Photos from the image-classification dataset "Dataset" in the GitHub repository sPedersennn/VT2_Machine-Vision. Its 4 classes are: machine screw, philips, plaster screw, Torx screw.

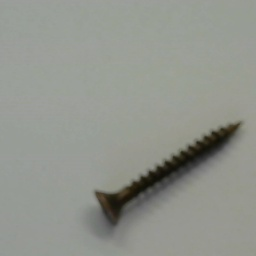
Label: philips

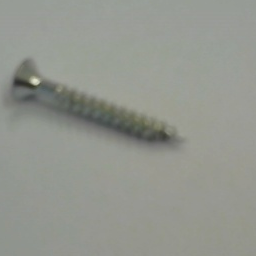
Label: Torx screw

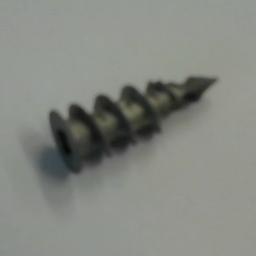
Label: plaster screw

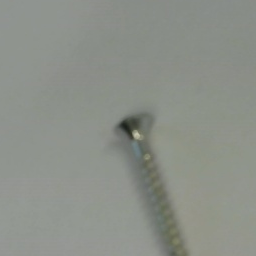
Label: Torx screw

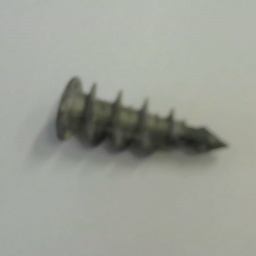
Label: plaster screw

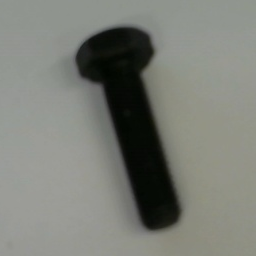
Label: machine screw
